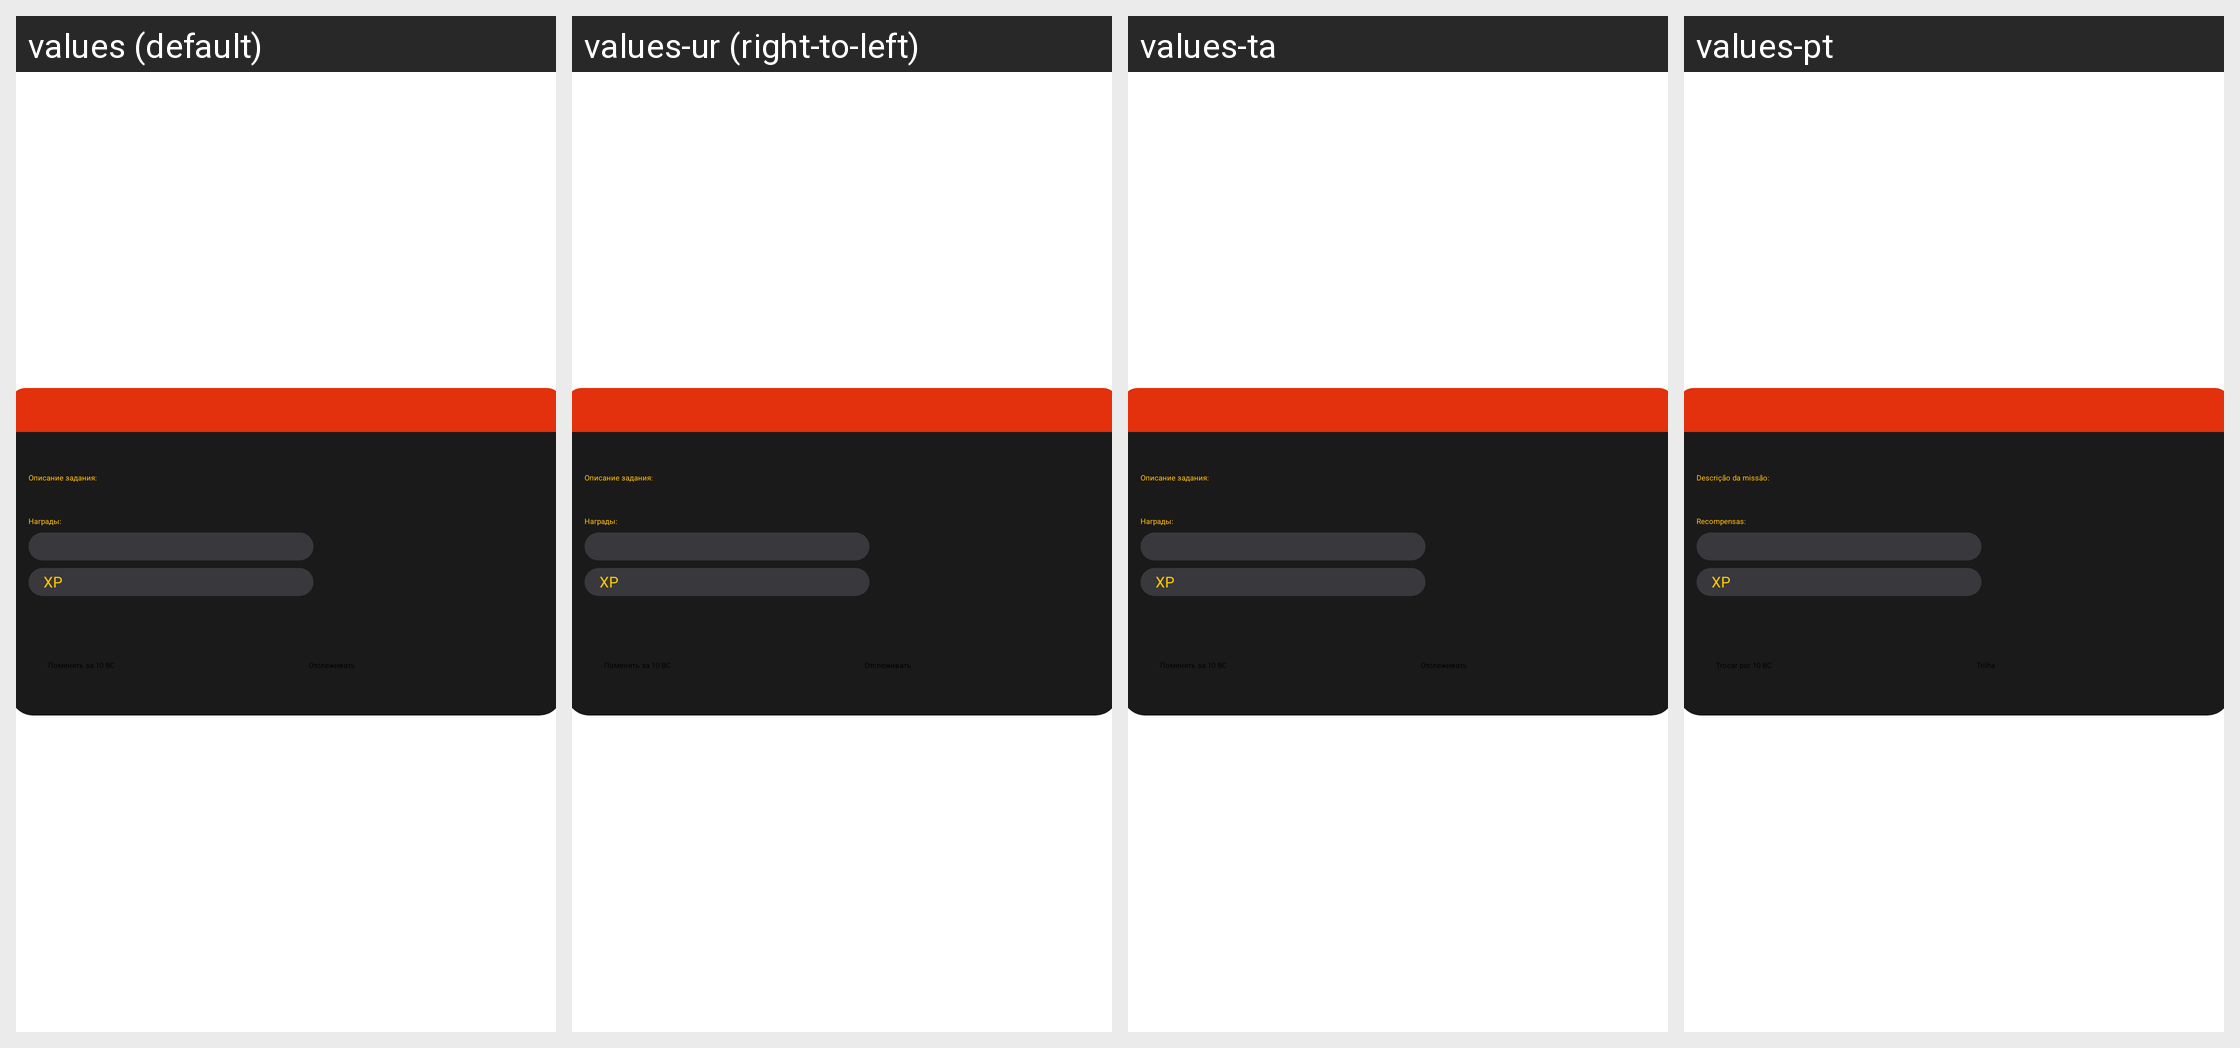

Here is an Android app screen in its default locale and in the app's own translations. Write out the translated-string differences for the strings that appear on this screen.
Android screen res/layout/black_pass_dialog_task_info.xml rendered under 4 locales, left to right: values (default), values-ur (right-to-left), values-ta, values-pt. Device: Nexus 5 (rendered at 1080×1920; each locale shown at half size, 540×960, under a caption strip naming it); theme AppTheme.NoActionBar.
Other locales in the repository, not shown: values-af, values-am, values-ar, values-as, values-az, values-be, values-bg, values-bn, values-bs, values-ca, values-cs, values-da, values-de, values-el, values-en, values-en-rCA, values-en-rGB, values-en-rIN, values-en-rXC, values-es, values-es-rUS, values-et, values-eu, values-fa, values-fi, values-fr, values-fr-rCA, values-gl, values-gu, values-hi, values-hr, values-hu, values-hy, values-in, values-is, values-it, values-iw, values-ja, values-ka, values-kk, values-km, values-kn, values-ko, values-ky, values-lo, values-lt, values-lv, values-mk, values-ml, values-mn, values-mr, values-ms, values-my, values-nb, values-ne, values-nl, values-or, values-pa, values-pl, values-pt-rBR, values-pt-rPT, values-ro, values-ru, values-si, values-sk, values-sl, values-sq, values-sr, values-sv, values-sw, values-te, values-th, values-tl, values-tr, values-uk, values-uz, values-vi, values-zh-rCN, values-zh-rHK, values-zh-rTW, values-zu.
Strings drawn on this screen, with the default value and each locale's value (text and hints the layout hard-codes, and strings that could not be matched under every locale, appear in the picture but are not listed):

black_pass_task_info_title_1
  values: Описание задания:
  values-ur: Описание задания:  [not translated; the default value is used]
  values-ta: Описание задания:  [not translated; the default value is used]
  values-pt: Descrição da missão:

black_pass_task_info_title_2
  values: Награды:
  values-ur: Награды:  [not translated; the default value is used]
  values-ta: Награды:  [not translated; the default value is used]
  values-pt: Recompensas:

black_pass_XP
  values: XP
  values-ur: XP  [not translated; the default value is used]
  values-ta: XP  [not translated; the default value is used]
  values-pt: XP
